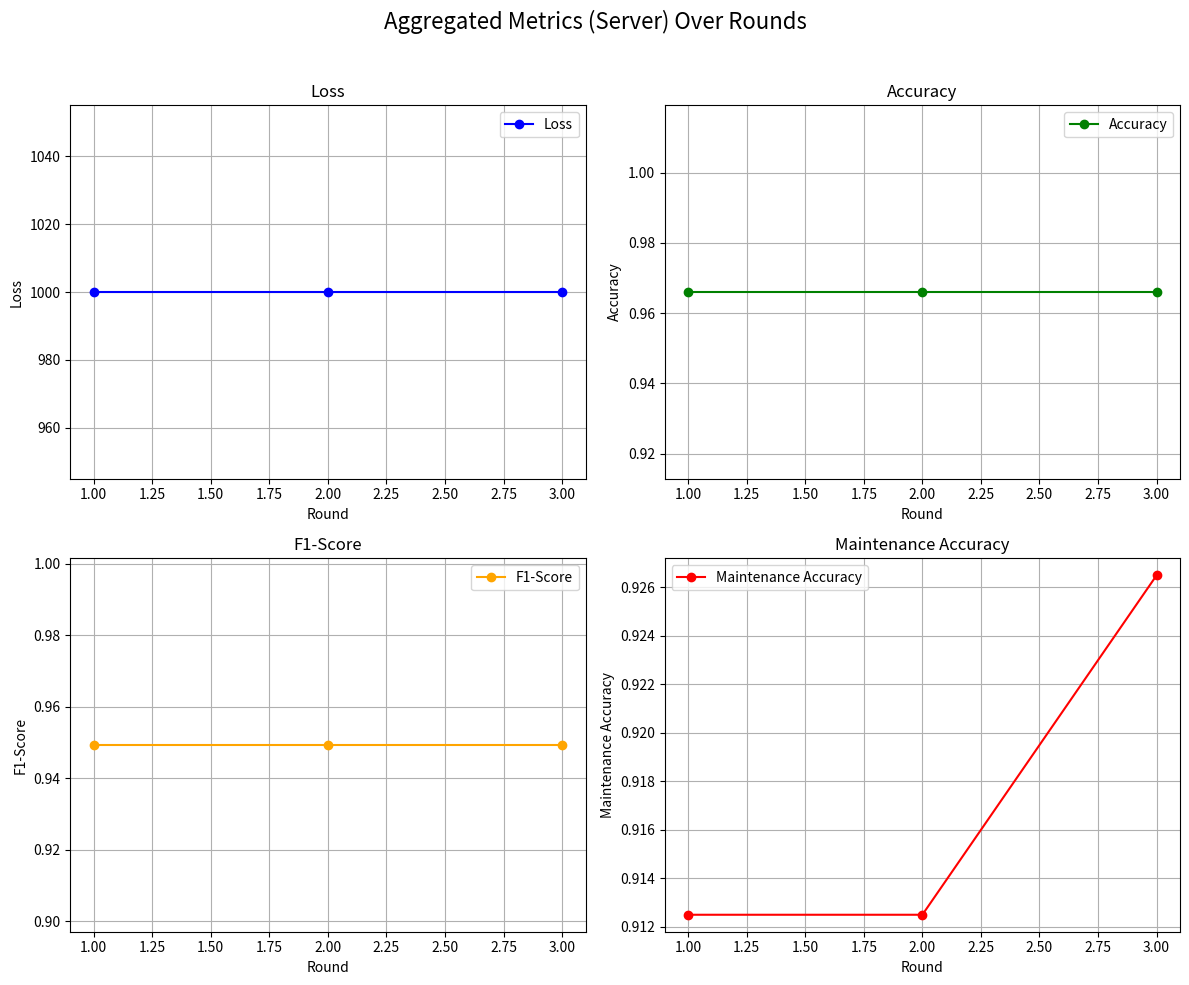
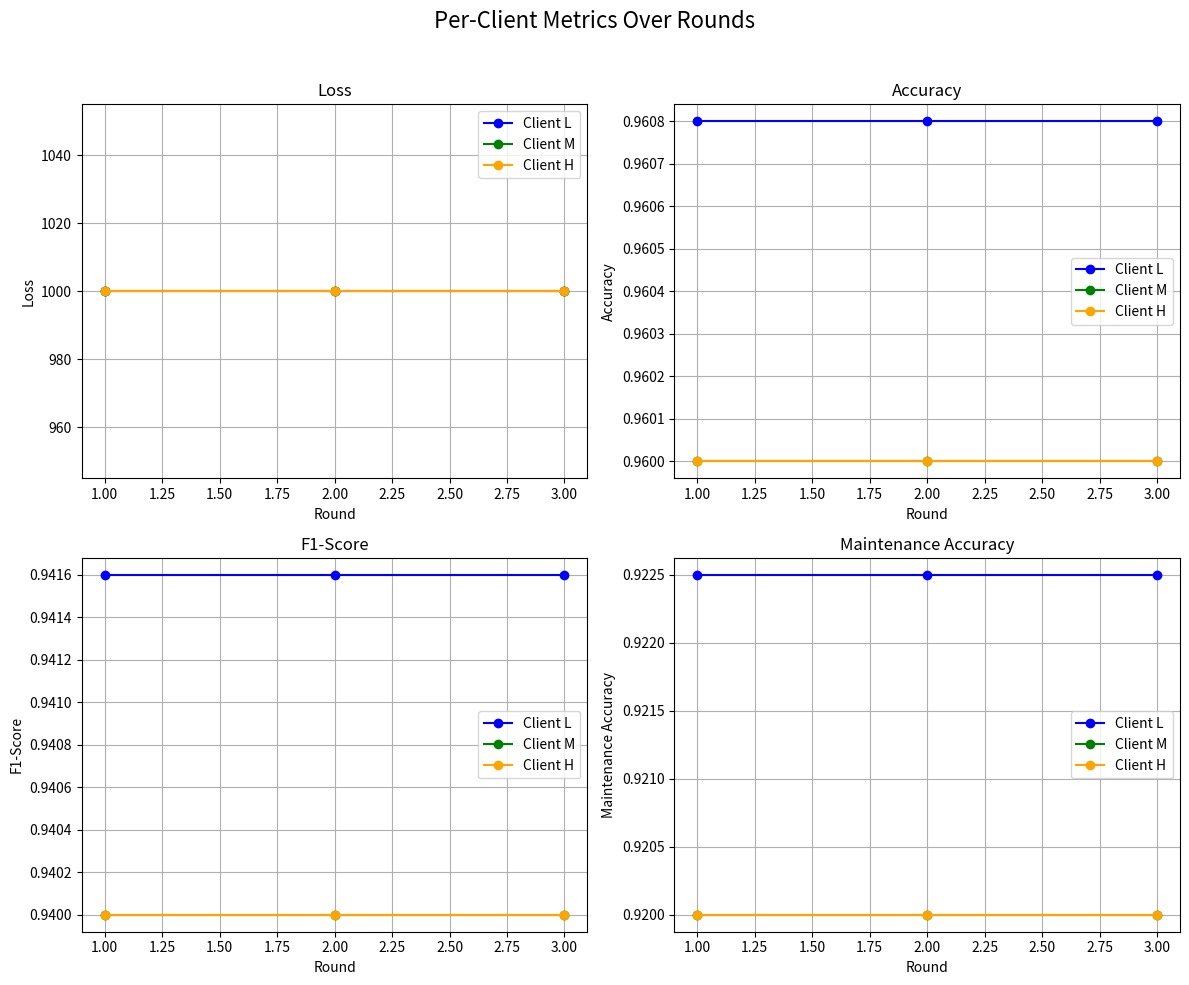

These figures' Python source, in order:
import json
import matplotlib.pyplot as plt
import numpy as np

# Load server metrics
def load_server_metrics():
    try:
        with open("server_metrics.json", "r") as f:
            server_metrics = json.load(f)
        return server_metrics
    except FileNotFoundError:
        # If the file doesn't exist, simulate the data based on the latest logs
        return {
            "loss": [1000.0, 1000.0, 1000.0],  # From previous logs (Round 3)
            "accuracy": [0.9660, 0.9660, 0.9660],
            "f1_score": [0.9493, 0.9493, 0.9493],
            "maintenance_accuracy": [0.9125, 0.9125, 0.9265]
        }

# Load client metrics
def load_client_metrics(client_types=["L", "M", "H"]):
    client_metrics = {}
    for client_type in client_types:
        try:
            with open(f"client_{client_type}_metrics.json", "r") as f:
                client_metrics[client_type] = json.load(f)
        except FileNotFoundError:
            # Simulate data for client L based on the latest logs
            if client_type == "L":
                client_metrics[client_type] = {
                    "test_loss": [1000.0, 1000.0, 1000.0],
                    "test_accuracy": [0.9608, 0.9608, 0.9608],
                    "test_f1_score": [0.9416, 0.9416, 0.9416],
                    "maintenance_accuracy": [0.9225, 0.9225, 0.9225]
                }
            else:
                # Simulate placeholder data for M and H (since we only have logs for L)
                client_metrics[client_type] = {
                    "test_loss": [1000.0, 1000.0, 1000.0],
                    "test_accuracy": [0.96, 0.96, 0.96],
                    "test_f1_score": [0.94, 0.94, 0.94],
                    "maintenance_accuracy": [0.92, 0.92, 0.92]
                }
    return client_metrics

# Plot aggregated metrics (server)
def plot_aggregated_metrics(server_metrics):
    rounds = range(1, len(server_metrics["loss"]) + 1)
    
    fig, axs = plt.subplots(2, 2, figsize=(12, 10))
    fig.suptitle("Aggregated Metrics (Server) Over Rounds", fontsize=16)

    # Loss
    axs[0, 0].plot(rounds, server_metrics["loss"], marker='o', color='blue', label='Loss')
    axs[0, 0].set_title("Loss")
    axs[0, 0].set_xlabel("Round")
    axs[0, 0].set_ylabel("Loss")
    axs[0, 0].grid(True)
    axs[0, 0].legend()

    # Accuracy
    axs[0, 1].plot(rounds, server_metrics["accuracy"], marker='o', color='green', label='Accuracy')
    axs[0, 1].set_title("Accuracy")
    axs[0, 1].set_xlabel("Round")
    axs[0, 1].set_ylabel("Accuracy")
    axs[0, 1].grid(True)
    axs[0, 1].legend()

    # F1-Score
    axs[1, 0].plot(rounds, server_metrics["f1_score"], marker='o', color='orange', label='F1-Score')
    axs[1, 0].set_title("F1-Score")
    axs[1, 0].set_xlabel("Round")
    axs[1, 0].set_ylabel("F1-Score")
    axs[1, 0].grid(True)
    axs[1, 0].legend()

    # Maintenance Accuracy
    axs[1, 1].plot(rounds, server_metrics["maintenance_accuracy"], marker='o', color='red', label='Maintenance Accuracy')
    axs[1, 1].set_title("Maintenance Accuracy")
    axs[1, 1].set_xlabel("Round")
    axs[1, 1].set_ylabel("Maintenance Accuracy")
    axs[1, 1].grid(True)
    axs[1, 1].legend()

    plt.tight_layout(rect=[0, 0, 1, 0.96])
    plt.savefig("aggregated_metrics.png")
    plt.close()

# Plot per-client metrics
def plot_per_client_metrics(client_metrics):
    rounds = range(1, len(client_metrics["L"]["test_loss"]) + 1)
    client_types = list(client_metrics.keys())
    colors = ['blue', 'green', 'orange']  # One color per client

    fig, axs = plt.subplots(2, 2, figsize=(12, 10))
    fig.suptitle("Per-Client Metrics Over Rounds", fontsize=16)

    # Loss
    for i, client_type in enumerate(client_types):
        axs[0, 0].plot(rounds, client_metrics[client_type]["test_loss"], marker='o', color=colors[i], label=f'Client {client_type}')
    axs[0, 0].set_title("Loss")
    axs[0, 0].set_xlabel("Round")
    axs[0, 0].set_ylabel("Loss")
    axs[0, 0].grid(True)
    axs[0, 0].legend()

    # Accuracy
    for i, client_type in enumerate(client_types):
        axs[0, 1].plot(rounds, client_metrics[client_type]["test_accuracy"], marker='o', color=colors[i], label=f'Client {client_type}')
    axs[0, 1].set_title("Accuracy")
    axs[0, 1].set_xlabel("Round")
    axs[0, 1].set_ylabel("Accuracy")
    axs[0, 1].grid(True)
    axs[0, 1].legend()

    # F1-Score
    for i, client_type in enumerate(client_types):
        axs[1, 0].plot(rounds, client_metrics[client_type]["test_f1_score"], marker='o', color=colors[i], label=f'Client {client_type}')
    axs[1, 0].set_title("F1-Score")
    axs[1, 0].set_xlabel("Round")
    axs[1, 0].set_ylabel("F1-Score")
    axs[1, 0].grid(True)
    axs[1, 0].legend()

    # Maintenance Accuracy
    for i, client_type in enumerate(client_types):
        axs[1, 1].plot(rounds, client_metrics[client_type]["maintenance_accuracy"], marker='o', color=colors[i], label=f'Client {client_type}')
    axs[1, 1].set_title("Maintenance Accuracy")
    axs[1, 1].set_xlabel("Round")
    axs[1, 1].set_ylabel("Maintenance Accuracy")
    axs[1, 1].grid(True)
    axs[1, 1].legend()

    plt.tight_layout(rect=[0, 0, 1, 0.96])
    plt.savefig("per_client_metrics.png")
    plt.close()

# Main function to generate visualizations
def main():
    # Load metrics
    server_metrics = load_server_metrics()
    client_metrics = load_client_metrics()

    # Plot aggregated metrics
    plot_aggregated_metrics(server_metrics)

    # Plot per-client metrics
    plot_per_client_metrics(client_metrics)

    print("Visualizations saved as 'aggregated_metrics.png' and 'per_client_metrics.png'")

if __name__ == "__main__":
    main()
